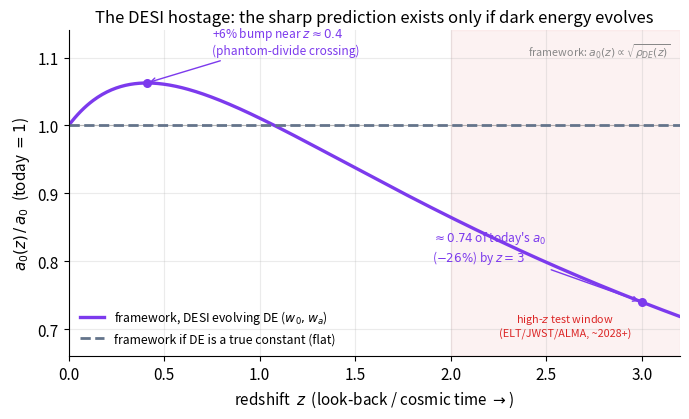

Write Python code to recreate this figure.
import numpy as np, matplotlib
matplotlib.use("Agg")
import matplotlib.pyplot as plt
plt.rcParams.update({"figure.dpi":150,"savefig.dpi":150,"font.size":11,
    "axes.grid":True,"grid.alpha":0.25,"axes.spines.top":False,"axes.spines.right":False,
    "axes.titlesize":12,"figure.facecolor":"white","axes.facecolor":"white"})
C_FW="#7c3aed"; C_NEWTON="#64748b"; C_MOND="#0891b2"; C_DATA="#dc2626"

# The framework: a0(z)/a0 = sqrt(rho_DE(z)/rho_DE0).
# Two dark-energy scenarios for rho_DE(z):
#  (A) DESI DR2 evolving DE, CPL w0=-0.75, wa=-0.86  -> the distinctive bump+decline
#  (B) a pure cosmological constant w=-1            -> a0(z) goes FLAT (the "hostage")
w0, wa = -0.75, -0.86
def rho_de_ratio_cpl(z):
    a = 1.0/(1.0+z)
    return a**(-3.0*(1.0+w0+wa)) * np.exp(-3.0*wa*(1.0-a))

z = np.linspace(0, 3.2, 400)
a0_evolving = np.sqrt(rho_de_ratio_cpl(z))   # framework under evolving DE
a0_const = np.ones_like(z)                    # framework under a true Lambda

fig, ax = plt.subplots(figsize=(7,4.3))

ax.plot(z, a0_evolving, color=C_FW, lw=2.4,
        label="framework, DESI evolving DE ($w_0,w_a$)")
ax.plot(z, a0_const, color=C_NEWTON, lw=2.0, ls="--",
        label="framework if DE is a true constant (flat)")

# the +6% bump near z~0.4 and the -26% point at z=3
zp = z[np.argmax(a0_evolving)]
ax.scatter([zp],[a0_evolving.max()], color=C_FW, zorder=5, s=30)
ax.annotate(f"+6% bump near $z\\approx0.4$\n(phantom-divide crossing)",
            xy=(zp, a0_evolving.max()), xytext=(0.75, 1.105),
            fontsize=8.6, color=C_FW,
            arrowprops=dict(arrowstyle="->", color=C_FW, lw=1.0))
ax.scatter([3.0],[np.sqrt(rho_de_ratio_cpl(3.0))], color=C_FW, zorder=5, s=30)
ax.annotate("$\\approx0.74$ of today's $a_0$\n($-26\\%$) by $z=3$",
            xy=(3.0, np.sqrt(rho_de_ratio_cpl(3.0))), xytext=(1.9, 0.80),
            fontsize=8.6, color=C_FW,
            arrowprops=dict(arrowstyle="->", color=C_FW, lw=1.0))

# shade the testable high-z window (ELT/JWST/ALMA, ~2028+) as illustrative
ax.axvspan(2.0, 3.2, color=C_DATA, alpha=0.06)
ax.text(2.6, 0.705, "high-$z$ test window\n(ELT/JWST/ALMA, ~2028+)",
        ha="center", va="center", fontsize=7.8, color=C_DATA)

ax.axhline(1.0, color="#bbb", lw=0.8, zorder=0)
ax.set_xlabel("redshift  $z$  (look-back / cosmic time $\\rightarrow$)")
ax.set_ylabel("$a_0(z)\\,/\\,a_0$  (today $=1$)")
ax.set_ylim(0.66, 1.14)
ax.set_xlim(0, 3.2)
ax.set_title("The DESI hostage: the sharp prediction exists only if dark energy evolves")
ax.legend(frameon=False, fontsize=8.8, loc="lower left")
ax.text(0.985,0.965,"framework: $a_0(z)\\propto\\sqrt{\\rho_{DE}(z)}$",
        transform=ax.transAxes, ha="right", va="top", fontsize=7.8, color="#888")
fig.tight_layout(); fig.savefig("ch31_a0z_hostage.png", bbox_inches="tight"); print("ok")
